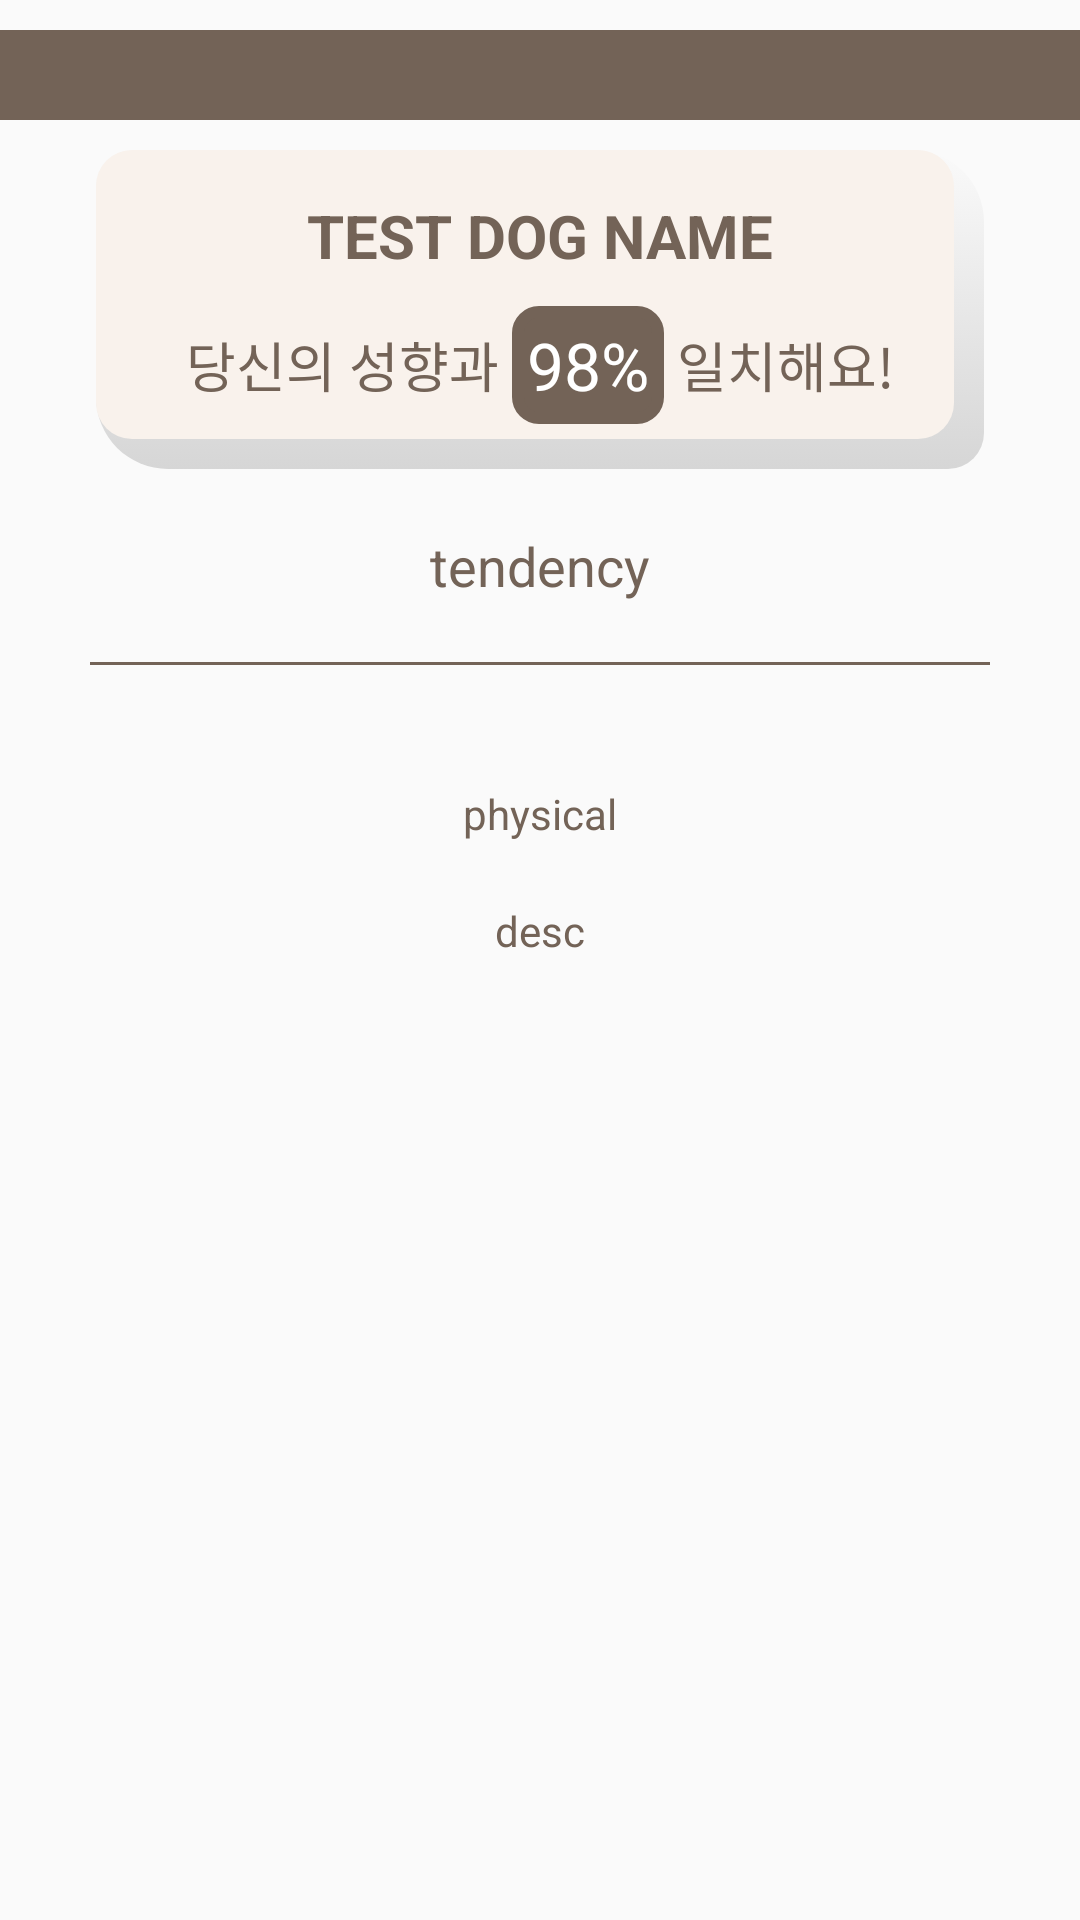

Write the Android layout XML for this screen, with the resource values it uses.
<!-- AndroidManifest.xml: application theme AppTheme -->
<!-- res/layout/activity_dog_info.xml -->
<?xml version="1.0" encoding="utf-8"?>
<LinearLayout xmlns:android="http://schemas.android.com/apk/res/android"
    xmlns:app="http://schemas.android.com/apk/res-auto"
    xmlns:tools="http://schemas.android.com/tools"
    android:layout_width="match_parent"
    android:layout_height="match_parent"
    android:gravity="center|top"
    android:orientation="vertical"
    android:weightSum="10"
    tools:context=".Activity.DogInfoActivity">

    <ScrollView
        android:layout_width="match_parent"
        android:layout_height="match_parent">

        <LinearLayout
            android:layout_width="match_parent"
            android:layout_height="wrap_content"
            android:gravity="center|top"
            android:orientation="vertical"
            android:weightSum="10">

            <RelativeLayout
                android:layout_width="match_parent"
                android:layout_height="wrap_content">

                <ImageButton
                    android:id="@+id/b_info_back"
                    android:layout_width="wrap_content"
                    android:layout_height="wrap_content"
                    android:layout_alignParentStart="true"
                    android:layout_alignParentLeft="true"
                    android:layout_alignParentTop="true"
                    android:layout_marginStart="10dp"
                    android:layout_marginLeft="10dp"
                    android:layout_marginTop="10dp"
                    android:background="#00FFFFFF"
                    app:srcCompat="@drawable/icon_back" />

                <ImageView
                    android:id="@+id/info_dogimage"
                    android:layout_width="match_parent"
                    android:layout_height="match_parent"
                    android:adjustViewBounds="true" />

            </RelativeLayout>

            <LinearLayout
                android:layout_width="match_parent"
                android:layout_height="30dp"
                android:background="@color/puppyBrown"
                android:orientation="horizontal">

            </LinearLayout>

            <LinearLayout
                android:layout_width="wrap_content"
                android:layout_height="wrap_content"
                android:layout_marginTop="10dp"
                android:layout_weight="1"
                android:background="@drawable/bg_roundsolid_soft_shadow"
                android:gravity="center"
                android:orientation="vertical"
                android:paddingLeft="30dp"
                android:paddingTop="15dp"
                android:paddingRight="30dp"
                android:paddingBottom="15dp"
                android:weightSum="10">

                <TextView
                    android:id="@+id/info_name"
                    android:layout_width="wrap_content"
                    android:layout_height="wrap_content"
                    android:layout_marginBottom="10dp"
                    android:text="TEST DOG NAME"
                    android:textColor="@color/mainTextColor"
                    android:textSize="20sp"
                    android:textStyle="bold" />

                <LinearLayout
                    android:layout_width="wrap_content"
                    android:layout_height="wrap_content"
                    android:layout_gravity="center"
                    android:gravity="center"
                    android:orientation="horizontal">

                    <TextView
                        android:id="@+id/textView2"
                        android:layout_width="wrap_content"
                        android:layout_height="wrap_content"
                        android:layout_gravity="center"
                        android:gravity="center"
                        android:text="당신의 성향과 "
                        android:textColor="@color/mainTextColor"
                        android:textSize="18sp" />

                    <TextView
                        android:id="@+id/info_matchrate"
                        android:layout_width="wrap_content"
                        android:layout_height="wrap_content"
                        android:layout_gravity="center"
                        android:background="@drawable/bg_rate"
                        android:gravity="center"
                        android:padding="5dp"
                        android:text="98%"
                        android:textColor="@android:color/white"
                        android:textSize="22sp" />

                    <TextView
                        android:id="@+id/textView3"
                        android:layout_width="wrap_content"
                        android:layout_height="wrap_content"
                        android:layout_gravity="center"
                        android:gravity="center"
                        android:text=" 일치해요!"
                        android:textColor="@color/mainTextColor"
                        android:textSize="18sp" />
                </LinearLayout>

            </LinearLayout>

            <LinearLayout
                android:layout_width="match_parent"
                android:layout_height="wrap_content"
                android:gravity="center"
                android:orientation="horizontal"
                android:padding="20dp">

                <TextView
                    android:id="@+id/info_tendency"
                    android:layout_width="wrap_content"
                    android:layout_height="wrap_content"
                    android:background="@drawable/bg_roundsolid_maincolor"
                    android:text="tendency"
                    android:textColor="@color/mainTextColor"
                    android:textSize="18sp" />

            </LinearLayout>

            <View
                android:id="@+id/view1"
                android:layout_width="match_parent"
                android:layout_height="1dp"
                android:layout_marginLeft="30dp"
                android:layout_marginRight="30dp"
                android:background="@color/puppyBrown" />

            <LinearLayout
                android:layout_width="match_parent"
                android:layout_height="wrap_content"
                android:layout_margin="20dp"
                android:background="@drawable/bg_roundsolid_white"
                android:gravity="center|top"
                android:minHeight="200dp"
                android:orientation="vertical"
                android:padding="20dp"
                android:paddingLeft="20dp"
                android:paddingRight="20dp"
                android:paddingBottom="20dp">

                <TextView
                    android:id="@+id/info_physical"
                    android:layout_width="wrap_content"
                    android:layout_height="wrap_content"
                    android:layout_gravity="center"
                    android:layout_marginBottom="20dp"
                    android:gravity="center_horizontal|left"
                    android:lineSpacingExtra="5sp"
                    android:text="physical"
                    android:textColor="@color/mainTextColor" />

                <TextView
                    android:id="@+id/info_desc"
                    android:layout_width="wrap_content"
                    android:layout_height="wrap_content"
                    android:layout_gravity="center"
                    android:gravity="center"
                    android:lineSpacingExtra="5sp"
                    android:text="desc"
                    android:textColor="@color/mainTextColor" />

            </LinearLayout>

        </LinearLayout>
    </ScrollView>

</LinearLayout>
<!-- resources referenced by this layout -->
<resources>
  <color name="mainTextColor">#736357</color>
  <color name="puppyBrown">#736357</color>
  <!-- drawable bg_rate (drawable) -->
  <?xml version="1.0" encoding="utf-8"?>
  <shape xmlns:android="http://schemas.android.com/apk/res/android"
      android:shape="rectangle">
      <solid android:color="@color/puppyBrown" />
      <stroke
          android:width="4dp"
          android:color="@color/puppyBrown" />
  
      <corners
          android:bottomLeftRadius="7dp"
          android:bottomRightRadius="7dp"
          android:topLeftRadius="7dp"
          android:topRightRadius="7dp" />
  </shape>
  <!-- drawable bg_roundsolid_soft_shadow (drawable) -->
  <selector xmlns:android="http://schemas.android.com/apk/res/android">
      <item>
          <layer-list xmlns:android="http://schemas.android.com/apk/res/android">
              <item>
                  <shape android:shape="rectangle">
                      <gradient
                          android:startColor="@android:color/transparent"
                          android:endColor="#D6D6D6"
                          android:angle="270"/>
                      <corners
                          android:bottomLeftRadius="24dp"
                          android:bottomRightRadius="12dp"
                          android:topLeftRadius="12dp"
                          android:topRightRadius="24dp" />
                  </shape>
              </item>
  
              <item
                  android:left="0dp"
                  android:right="10dp"
                  android:top="0dp"
                  android:bottom="10dp">
                  <shape android:shape="rectangle">
                      <solid android:color="@color/softMainColor"/>
                      <corners
                          android:bottomLeftRadius="12dp"
                          android:bottomRightRadius="12dp"
                          android:topLeftRadius="12dp"
                          android:topRightRadius="12dp" />
                  </shape>
              </item>
          </layer-list>
      </item>
  
  </selector>
  <!-- drawable bg_roundsolid_white (drawable) -->
  <?xml version="1.0" encoding="utf-8"?>
  <shape xmlns:android="http://schemas.android.com/apk/res/android"
      android:shape="rectangle">
      <corners
          android:radius="20dp" />
      <solid android:color="@android:color/transparent" />
  
      <stroke
          android:width="1dp"
          android:color="@color/glass" />
  </shape>
  <style name="AppTheme" parent="Theme.AppCompat.Light.DarkActionBar">
  
          
          <item name="colorPrimary">@color/puppyBrown</item>
          <item name="colorPrimaryDark">@color/boneYellow</item>
          <item name="colorAccent">@color/puppyBrown</item>
  
  
      </style>
  <color name="softMainColor">#f9f2ec</color>
  <color name="glass">#00000000</color>
  <color name="boneYellow">#f5db9e</color>
</resources>
